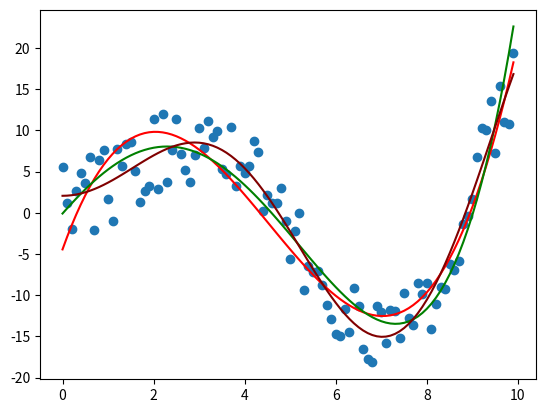

The matplotlib source for this figure:
import numpy as np
import matplotlib.pyplot as plt
import scipy.optimize as opt

noise = 10
def f(x):
    delta = (np.random.rand(len(x)) - 0.5) * noise
    return 2.5 * x * np.sin(0.7 * x) + 2 + delta

x = np.arange(0, 10, 0.1)
y = f(x)

def poly3(x, a, b, c, d):
    return a * x ** 3 + b * x ** 2 +c * x + d

weights, conv = opt.curve_fit(poly3, x, y) #,bounds=((1,-np.inf, -10, 0),(4,np.inf, 10, 4)))
print(weights, conv)

def poly4(x, a, b, c, d, e):
    return a * x ** 4 + b * x ** 3 +c * x ** 2 + d * x + e

weights4, conv4 = opt.curve_fit(poly4, x, y)
print(weights4, conv4)

def xsinx(x, a, b, c):
    return a * x * np.sin(b * x) + c

weightsxsinx, convxsinx = opt.curve_fit(xsinx, x, y)
print(weightsxsinx, weightsxsinx)



plt.scatter(x, y)
plt.plot(x, poly3(x, weights[0], weights[1], weights[2], weights[3]), color="red")
plt.plot(x, poly4(x, weights4[0], weights4[1], weights4[2], weights4[3], weights4[4]), color="green")
plt.plot(x, xsinx(x, weightsxsinx[0], weightsxsinx[1], weightsxsinx[2]), color="maroon")
plt.show()
